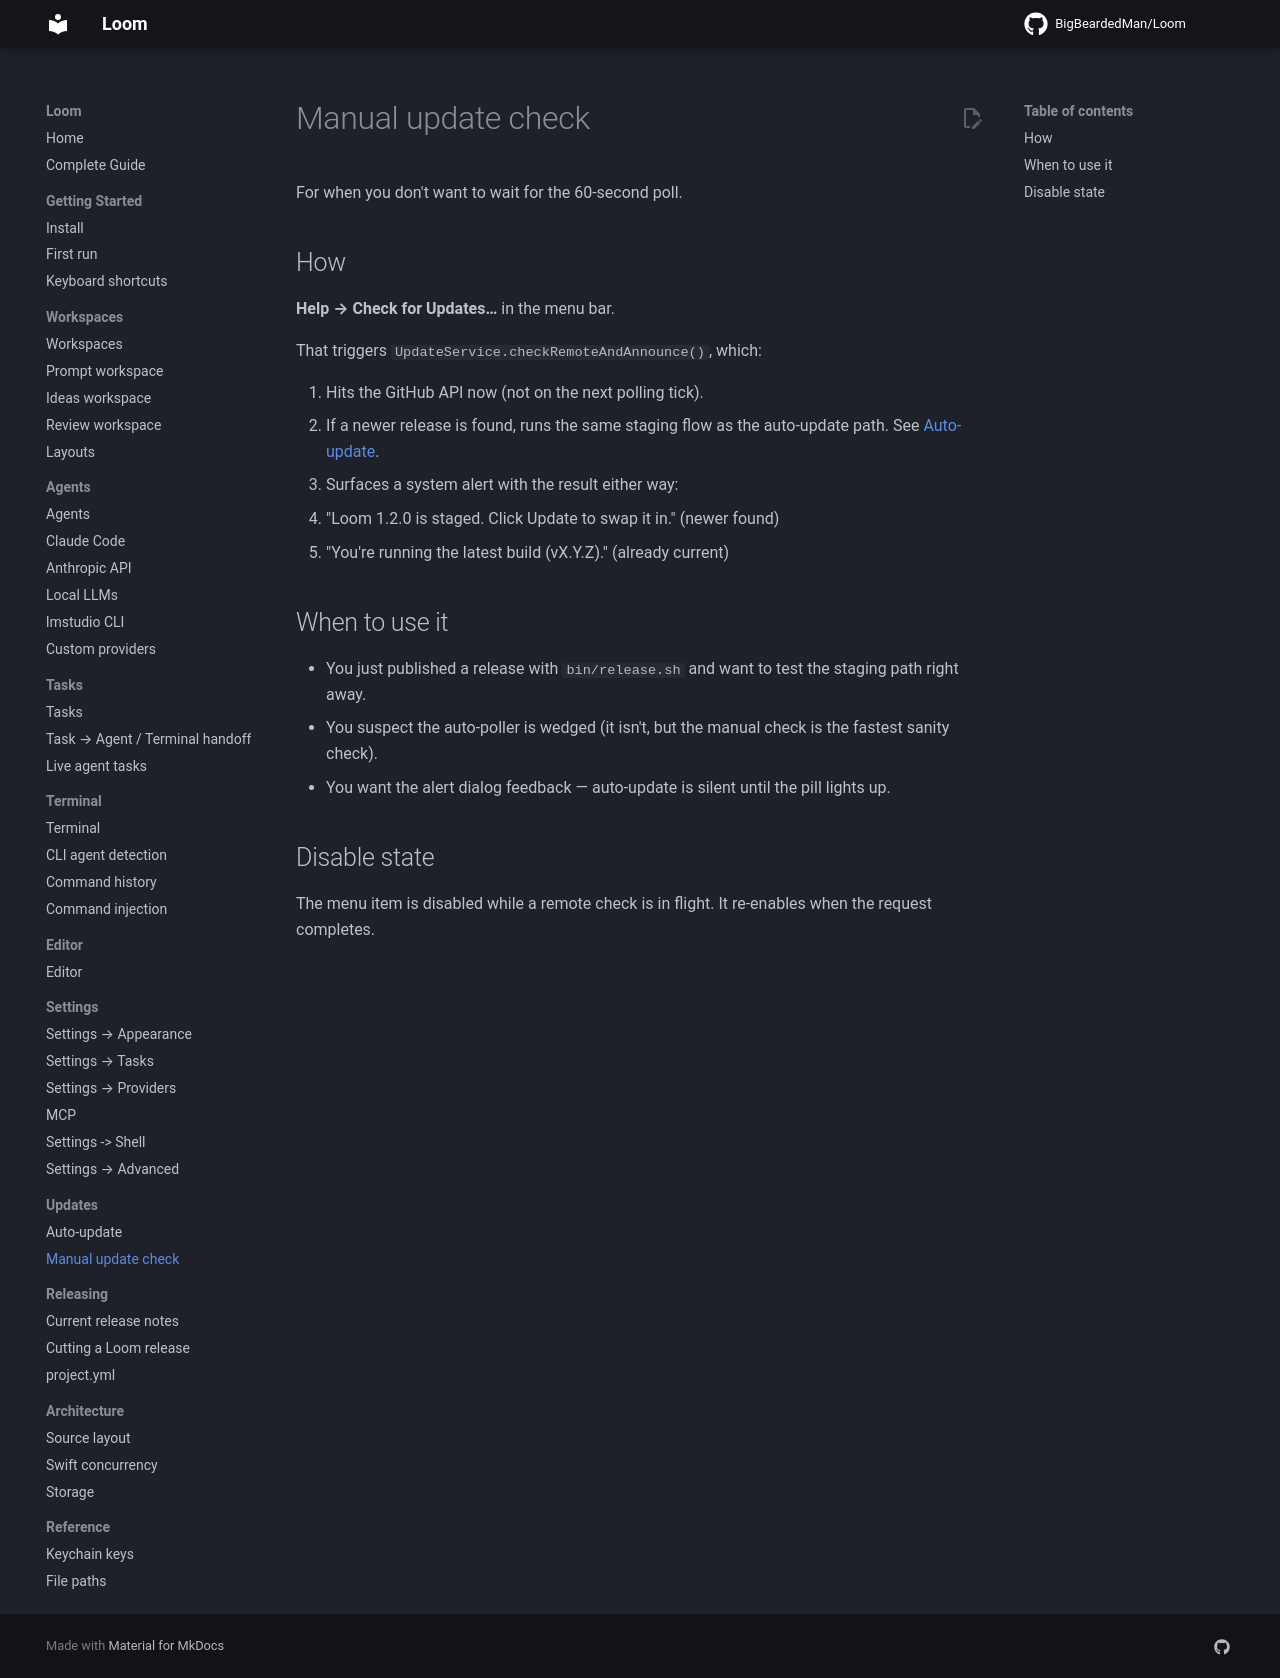

repository: BigBeardedMan/Loom · page: updates/manual-check/index.html · generator: mkdocs

# Manual update check

For when you don't want to wait for the 60-second poll.

## How

**Help → Check for Updates…** in the menu bar.

That triggers `UpdateService.checkRemoteAndAnnounce()`, which:

1. Hits the GitHub API now (not on the next polling tick).
2. If a newer release is found, runs the same staging flow as the auto-update path. See [Auto-update](auto-update.md).
3. Surfaces a system alert with the result either way:
   - "Loom 1.2.0 is staged. Click Update to swap it in." (newer found)
   - "You're running the latest build (vX.Y.Z)." (already current)

## When to use it

- You just published a release with `bin/release.sh` and want to test the staging path right away.
- You suspect the auto-poller is wedged (it isn't, but the manual check is the fastest sanity check).
- You want the alert dialog feedback — auto-update is silent until the pill lights up.

## Disable state

The menu item is disabled while a remote check is in flight. It re-enables when the request completes.
